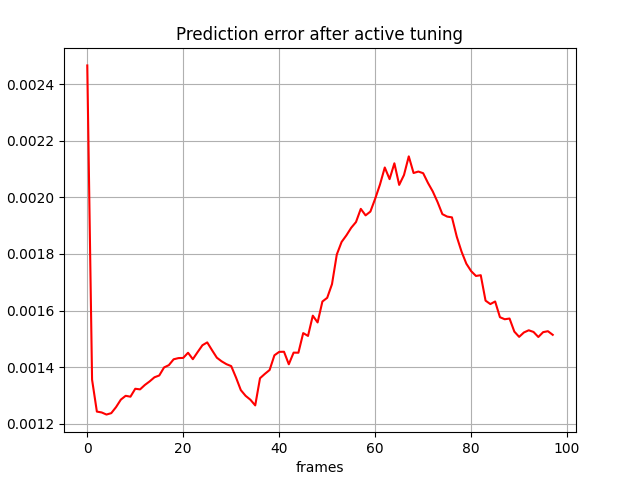

Values plotted in this chart, from the file beside it:
, 0
0, 0.002466
1, 0.001355
2, 0.001243
3, 0.00124
4, 0.001232
5, 0.001237
6, 0.001259
7, 0.001285
8, 0.001298
9, 0.001295
10, 0.001323
11, 0.001321
12, 0.001337
13, 0.001349
14, 0.001364
15, 0.00137
16, 0.001399
17, 0.001407
18, 0.001428
19, 0.001432
20, 0.001432
21, 0.001451
22, 0.001428
23, 0.001453
24, 0.001477
25, 0.001487
26, 0.00146
27, 0.001433
28, 0.00142
29, 0.00141
30, 0.001403
31, 0.001363
32, 0.001319
33, 0.001298
34, 0.001285
35, 0.001265
36, 0.001361
37, 0.001376
38, 0.00139
39, 0.001442
40, 0.001454
41, 0.001454
42, 0.00141
43, 0.001451
44, 0.001451
45, 0.00152
46, 0.00151
47, 0.001582
48, 0.001558
49, 0.001632
50, 0.001645
51, 0.001693
52, 0.001798
53, 0.001842
54, 0.001866
55, 0.001892
56, 0.001913
57, 0.001959
58, 0.001936
59, 0.00195
... 38 more rows
